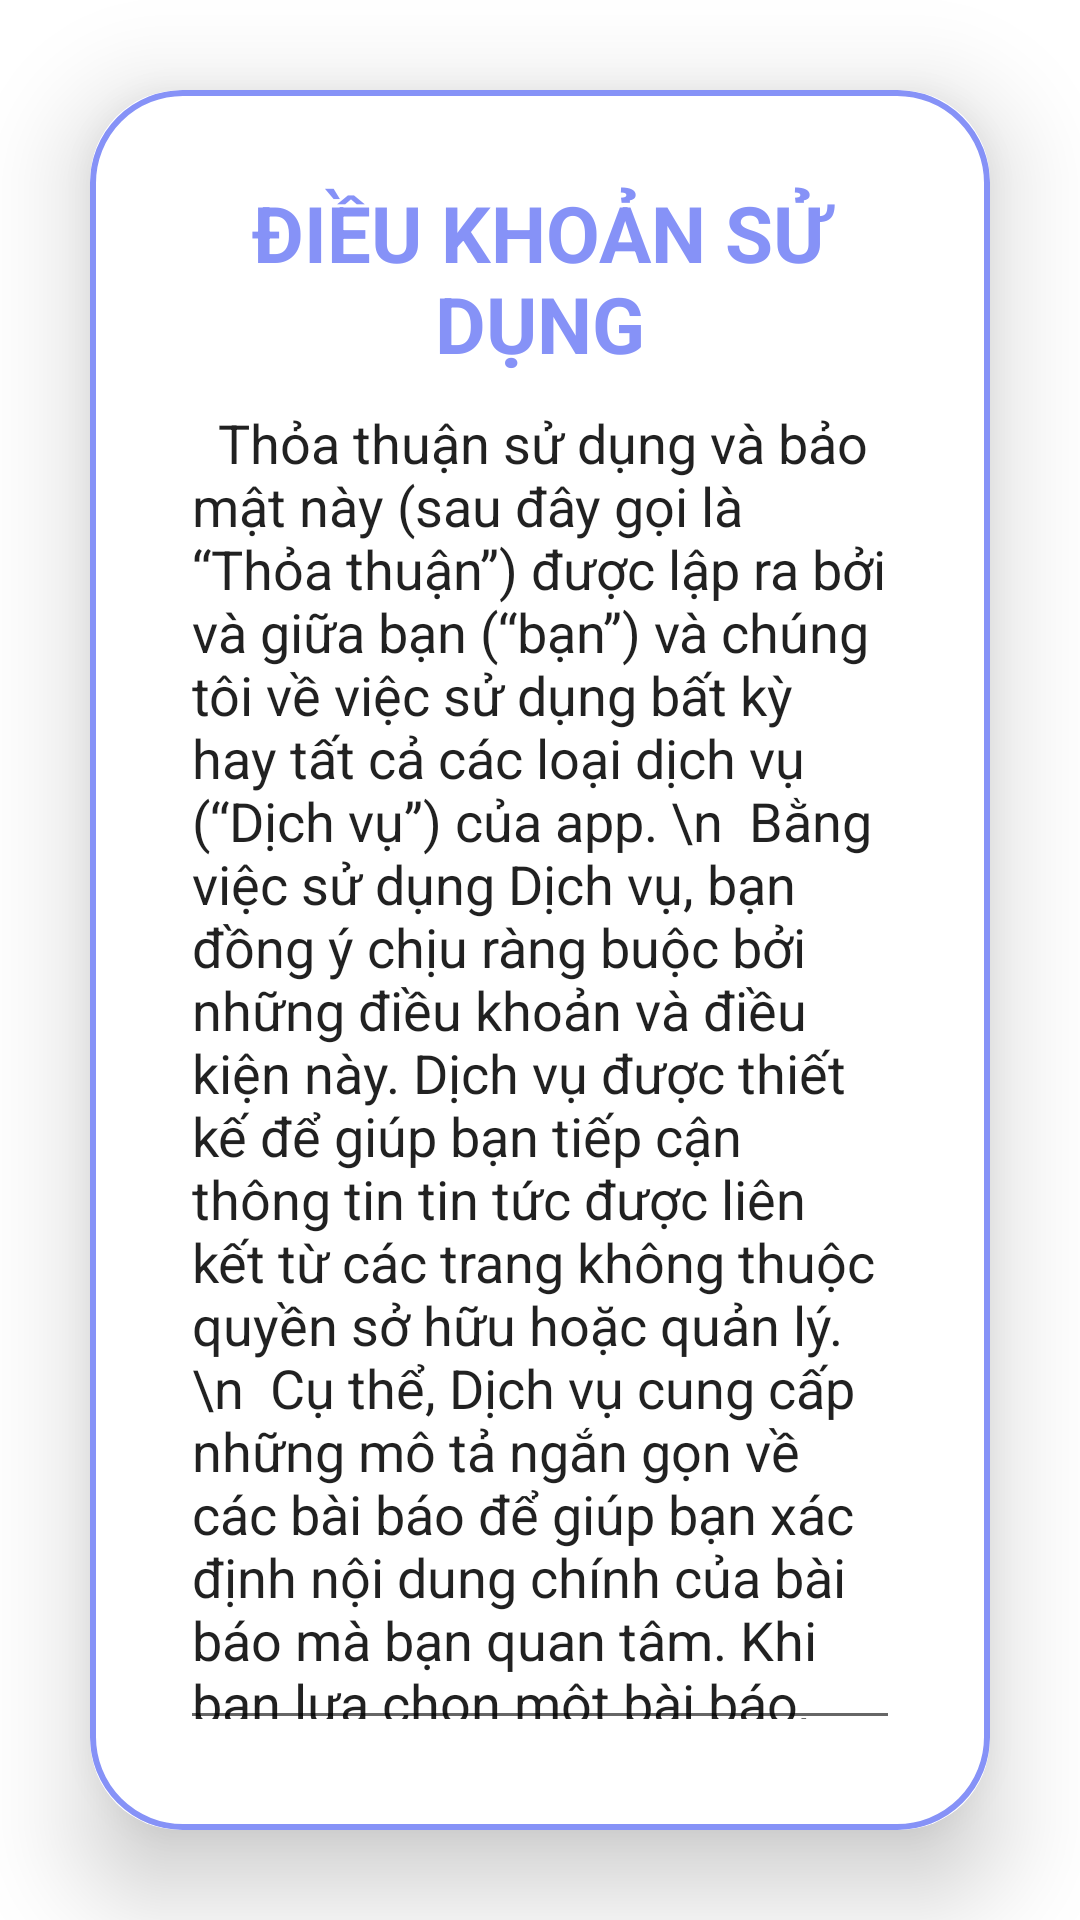

Android layout source for this screen:
<!-- AndroidManifest.xml: application theme Theme.NewsPaper -->
<!-- res/layout/activity_term.xml -->
<?xml version="1.0" encoding="utf-8"?>
<LinearLayout xmlns:android="http://schemas.android.com/apk/res/android"
    xmlns:app="http://schemas.android.com/apk/res-auto"
    xmlns:tools="http://schemas.android.com/tools"
    android:layout_width="match_parent"
    android:layout_height="match_parent"
    android:background="@drawable/nenbao"
    android:gravity="center"
    android:orientation="vertical"
    tools:context=".user.TermActivity">

    <androidx.cardview.widget.CardView
        android:layout_width="match_parent"
        android:layout_height="wrap_content"
        android:layout_margin="30dp"
        app:cardCornerRadius="30dp"
        app:cardElevation="20dp">

        <LinearLayout
            android:layout_width="match_parent"
            android:layout_height="wrap_content"
            android:layout_gravity="center_horizontal"
            android:background="@drawable/custom_edittext"
            android:orientation="vertical"
            android:padding="30dp">


            <TextView
                android:id="@+id/term"
                android:layout_width="match_parent"
                android:layout_height="wrap_content"
                android:text="ĐIỀU KHOẢN SỬ DỤNG"
                android:textAlignment="center"
                android:textColor="@color/Lavender"
                android:textSize="26sp"
                android:textStyle="bold" />

            <MultiAutoCompleteTextView
                android:id="@+id/multiAutoCompleteTextView"
                android:layout_width="match_parent"
                android:layout_height="wrap_content"
                android:text="  Thỏa thuận sử dụng và bảo mật này (sau đây gọi là “Thỏa thuận”) được lập ra bởi và giữa bạn (“bạn”) và chúng tôi về việc sử dụng bất kỳ hay tất cả các loại dịch vụ (“Dịch vụ”) của app. \n  Bằng việc sử dụng Dịch vụ, bạn đồng ý chịu ràng buộc bởi những điều khoản và điều kiện này. Dịch vụ được thiết kế để giúp bạn tiếp cận thông tin tin tức được liên kết từ các trang không thuộc quyền sở hữu hoặc quản lý. \n  Cụ thể, Dịch vụ cung cấp những mô tả ngắn gọn về các bài báo để giúp bạn xác định nội dung chính của bài báo mà bạn quan tâm. Khi bạn lựa chọn một bài báo, bạn sẽ được kết nối tới website chứa bài báo đó (sau đây gọi là “website được kết nối”). \n  Thuật ngữ “bạn” để chỉ tất cả các cá nhân và/hoặc các tổ chức truy cập vào app vì bất kỳ lý do nào.\n\nThỏa thuận sử dụng\n\n1. Quyền gắn với Dịch vụ. Chúng tôi sở hữu và duy trì mọi quyền lợi sở hữu trí tuệ đối với Dịch vụ của mình nhưng không tuyên bố là mình có quyền sở hữu trí tuệ đối với các bài báo tại các website được kết nối. Các quyền sở hữu trí tuệ này thuộc về các website được kết nối. Chúng tôi cũng không chịu trách nhiệm về các thông tin, dịch vụ và nội dung của những website được kết nối. Bạn là người chịu hoàn toàn trách nhiệm trong việc sử dụng, khai thác, cung cấp thông tin cá nhân, v.v... cho các website này.\n\n2. Sử dụng và chấm dứt sử dụng Dịch vụ. Bạn chỉ có thể sử dụng nội dung của Dịch vụ cho mục đích cá nhân của riêng bạn (cụ thể là không dùng cho mục đích thương mại) và không được sao chép, thay đổi, sửa đổi, tạo ra các tác phẩm phái sinh hoặc thể hiện một cách công khai bất kỳ nội dung nào của Dịch vụ. Chẳng hạn, bạn không được sử dụng Dịch vụ để bán một sản phẩm hay dịch vụ; hay sử dụng Dịch vụ để tăng số lượt truy cập tới trang web của bạn vì mục đích thương mại; hay sử dụng các kết quả từ Dịch vụ rồi định dạng lại và thể hiện công khai chúng, hay sử dụng các công cụ hoặc tài liệu khác để theo dõi hay sao chép bất kỳ nội dung nào từ Dịch vụ. Nếu bạn không chắc liệu dự định sử dụng Dịch vụ của bạn có được phép hay không, xin vui lòng liên hệ với chúng tôi. Chúng tôi sẽ không chịu trách nhiệm đối với việc gián đoạn, ngừng hoạt động, mất hoặc sai lệch dữ liệu từ những hành động tấn công của cá nhân hay tổ chức nào khác, cũng như về các sự cố kỹ thuật trong khi cung cấp Dịch vụ, cũng không chịu trách nhiệm về các tổn thất phát sinh từ việc sử dụng Dịch vụ hoặc từ sự tương tác giữa bạn với những người dùng khác. Chúng tôi có quyền đơn phương đình chỉ hoặc chấm dứt Dịch vụ hoặc sự truy cập của bạn tới Dịch vụ." />
        </LinearLayout>
    </androidx.cardview.widget.CardView>
</LinearLayout>
<!-- resources referenced by this layout -->
<resources>
  <color name="Lavender">#8692f7</color>
  <!-- drawable custom_edittext (drawable) -->
  <?xml version="1.0" encoding="utf-8"?>
  <shape xmlns:android="http://schemas.android.com/apk/res/android"
      android:shape="rectangle">
  
   <stroke
       android:width="2dp"
       android:color="@color/Lavender"/>
      <corners
          android:radius="30dp"/>
  
  </shape>
  <style name="Theme.NewsPaper" parent="Base.Theme.NewsPaper" />
  <style name="Base.Theme.NewsPaper" parent="Theme.MaterialComponents.DayNight.DarkActionBar">
          
          
          <item name="colorPrimary">@color/purple_500</item>
          <item name="colorPrimaryVariant">@color/Lavender</item>
          <item name="colorOnPrimary">@color/white</item>
          
          <item name="colorSecondary">@color/teal_200</item>
          <item name="colorSecondaryVariant">@color/teal_700</item>
          <item name="colorOnSecondary">@color/black</item>
          
          <item name="android:statusBarColor">?attr/colorPrimaryVariant</item>
          
      </style>
  <color name="purple_500">#FF6200EE</color>
  <color name="white">#FFFFFFFF</color>
  <color name="teal_200">#FF03DAC5</color>
  <color name="teal_700">#FF018786</color>
  <color name="black">#FF000000</color>
</resources>
